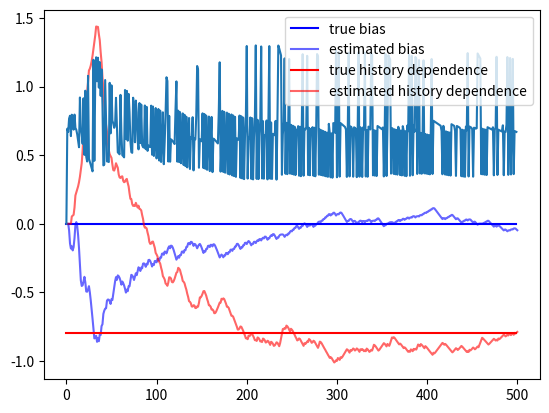

Recreate this plot in Python.
# -*- coding: utf-8 -*-
"""
This script implements the simplest bayesian model to infer parameters for a binary choice task.
"""

import numpy as np
import matplotlib.pyplot as plt


def sigmoid(w,x):
    return 1/(1+np.exp(-np.dot(w,x)))


    
    
def optim(w_prev, S, x_pre, x_target):
    w = w_prev #initialize descent
    steps = 100 #gradient descent steps
    e = .001 #learning rate
    for i in range(1,steps):
        dw = np.dot(x_pre,(x_target-sigmoid(w,x_pre))) #- (w-w_prev)/S
        w = w + e*dw
        
    return w

    
    
w_gen = 0.*np.ones(2)
w_gen[1] = -0.8
w_0 = np.zeros(2) #initial prior predicts unbiased agent
p_init = sigmoid(w_gen,np.ones(2))

#learn and generate chain, history dependence is only one time step
T = 500
nb_datapoints = 0
var = .05 #the variance of the diffusion 
w = np.zeros((2,T))
w[:,0] = w_0
x = np.zeros(T)
x[0] = np.random.rand() < p_init
h = np.ones(2)
L = np.zeros(T)
for i in range(1,T):
    #generate next input
    h[1] = x[i-1]
    p = sigmoid(w_gen,h)
    x[i] = np.random.rand() < p 

    #learn parameters
    nb_datapoints = i-1
    h_datapoints = np.ones((2,nb_datapoints))
    h_datapoints[1,:] = x[i-nb_datapoints-1:i-1]
    x_target = x[i-nb_datapoints:i]

    w[:,i] = optim(w[:,i-1],var,h_datapoints, x_target)
    if x[i] == 1:
        L[i] = -x[i]*np.log(sigmoid(w[:,i],h))
    else:
        L[i] = -(1-x[i])*np.log(1-sigmoid(w[:,i],h))

plt.plot(w_gen[0]*np.ones((T,)), label='true bias', color='blue')
plt.plot(np.linspace(1,T,T),w[0,:], label='estimated bias', color='blue', alpha=0.6)
plt.plot(w_gen[1]*np.ones((T,)), label='true history dependence', color='red')
plt.plot(np.linspace(1,T,T),w[1,:], label='estimated history dependence', color='red', alpha=0.6)
plt.legend()
plt.show()

plt.plot(L)
plt.show()

    
